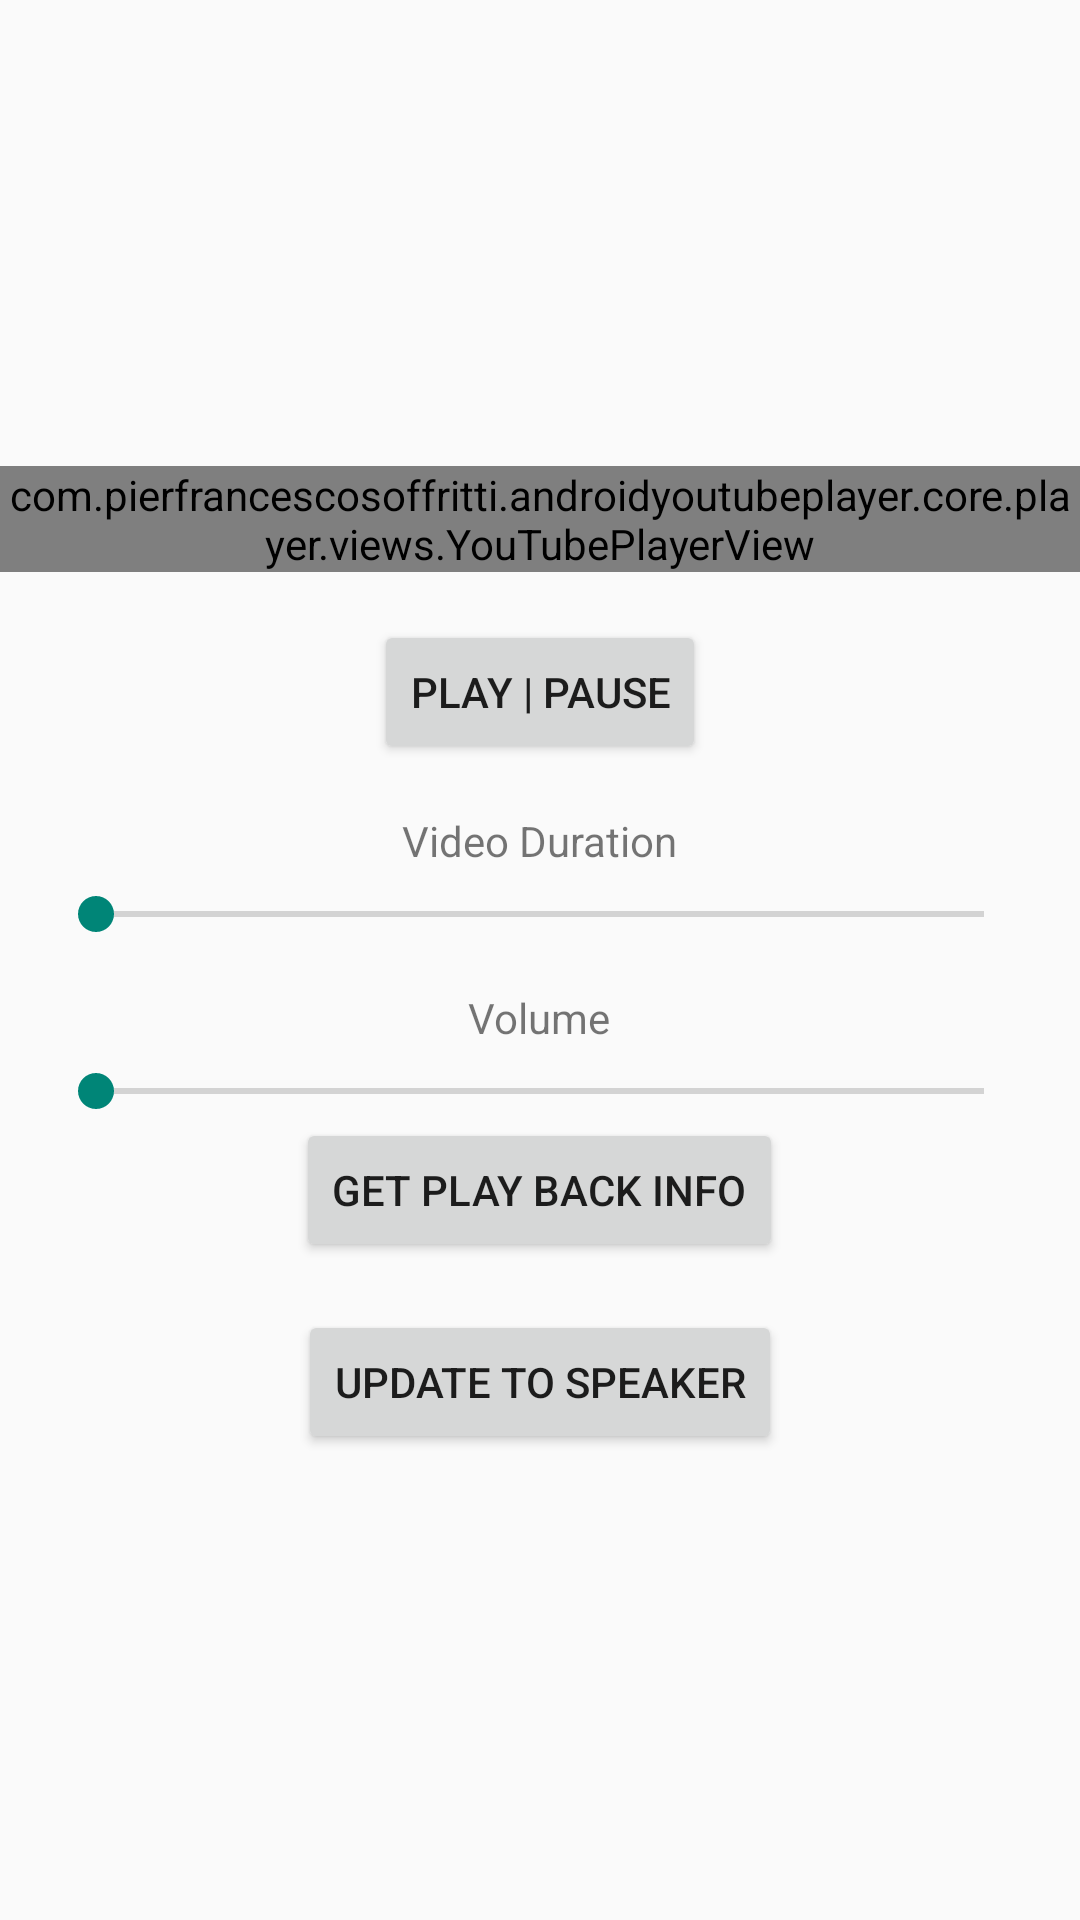

This screen was rendered from an Android layout file. Write that file and the resources it references.
<!-- AndroidManifest.xml: application theme Theme.AppCompat.DayNight.NoActionBar -->
<!-- res/layout/activity_web_view.xml -->
<?xml version="1.0" encoding="utf-8"?>
<LinearLayout xmlns:android="http://schemas.android.com/apk/res/android"
    xmlns:app="http://schemas.android.com/apk/res-auto"
    xmlns:tools="http://schemas.android.com/tools"
    android:layout_width="match_parent"
    android:layout_height="match_parent"
    android:gravity="center"
    android:orientation="vertical"
    tools:context=".WebViewActivity">


    <com.pierfrancescosoffritti.androidyoutubeplayer.core.player.views.YouTubePlayerView
        android:id="@+id/ytPlayerView"
        android:layout_width="match_parent"
        app:enableAutomaticInitialization="false"
        android:layout_height="wrap_content" />

    <Button
        android:id="@+id/btnPlayPause"
        android:layout_width="wrap_content"
        android:layout_height="wrap_content"
        android:layout_marginTop="16dp"
        android:text="play | pause"/>


    <TextView
        android:id="@+id/tvDuration"
        android:layout_width="wrap_content"
        android:layout_height="wrap_content"
        android:layout_marginTop="16dp"
        android:text="Video Duration"/>

    <SeekBar
        android:id="@+id/seekbarDurationController"
        android:layout_width="match_parent"
        android:layout_height="wrap_content"
        android:layout_marginTop="6dp"
        android:layout_marginHorizontal="16dp"/>


    <TextView
        android:id="@+id/tvVolume"
        android:layout_width="wrap_content"
        android:layout_height="wrap_content"
        android:layout_marginTop="16dp"
        android:text="Volume"/>

    <SeekBar
        android:id="@+id/seekbarVolumeController"
        android:layout_width="match_parent"
        android:layout_height="wrap_content"
        android:layout_marginTop="6dp"
        android:layout_marginHorizontal="16dp"/>

    <Button
        android:id="@+id/btnGetPlayBackInfo"
        android:layout_width="wrap_content"
        android:layout_height="wrap_content"
        android:text="Get Play Back info"
        />

    <Button
        android:id="@+id/btnUpdateToSpeakerPhone"
        android:layout_width="wrap_content"
        android:layout_height="wrap_content"
        android:text="Update to Speaker"
        android:layout_marginTop="16dp"
        />




</LinearLayout>
<!-- resources referenced by this layout -->
<resources>

</resources>
